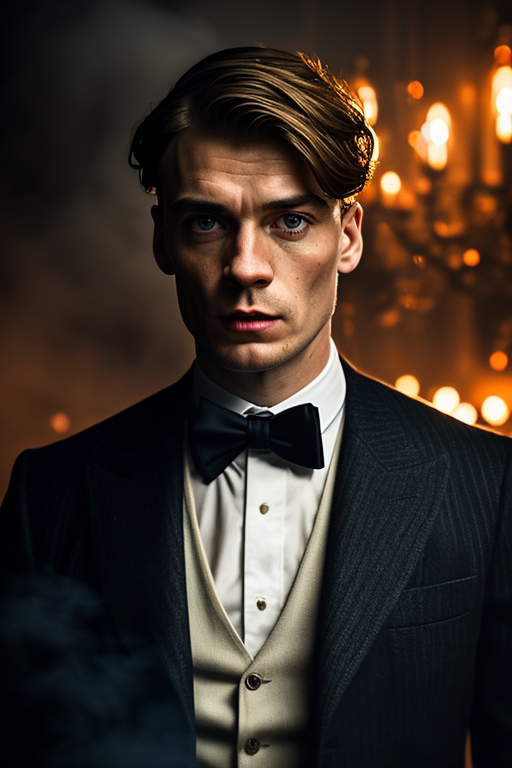
Generation parameters embedded in this image by AUTOMATIC1111 Stable Diffusion web UI or a fork of it (Forge, ...) (PNG 'parameters' text chunk):
mj, an atmospheric and dramatic (close up portrait:1.2) of Thomas Shelby, from Peaky Blinders, stands amidst swirling smoke and intense lighting, his flat cap pulled low, The lighting primarily consists of crimson and green hues, a vivid and surreal ambiance, shrouded in shadows, an air of mystery to his presence, swirls of smoke curl and dance around him, enhancing the ethereal quality of the scene, cinematic
Negative prompt: [deformed | disfigured], poorly drawn, [bad : wrong] anatomy, [extra | missing | floating | disconnected] limb, (mutated hands and fingers), blurry
Steps: 40, Sampler: DPM++ 2M Karras, CFG scale: 7.5, Seed: 3294709130, Size: 512x768, Model: deliberate_v3_116962.safetensors, Clip skip: 3, Version: v1.5.1